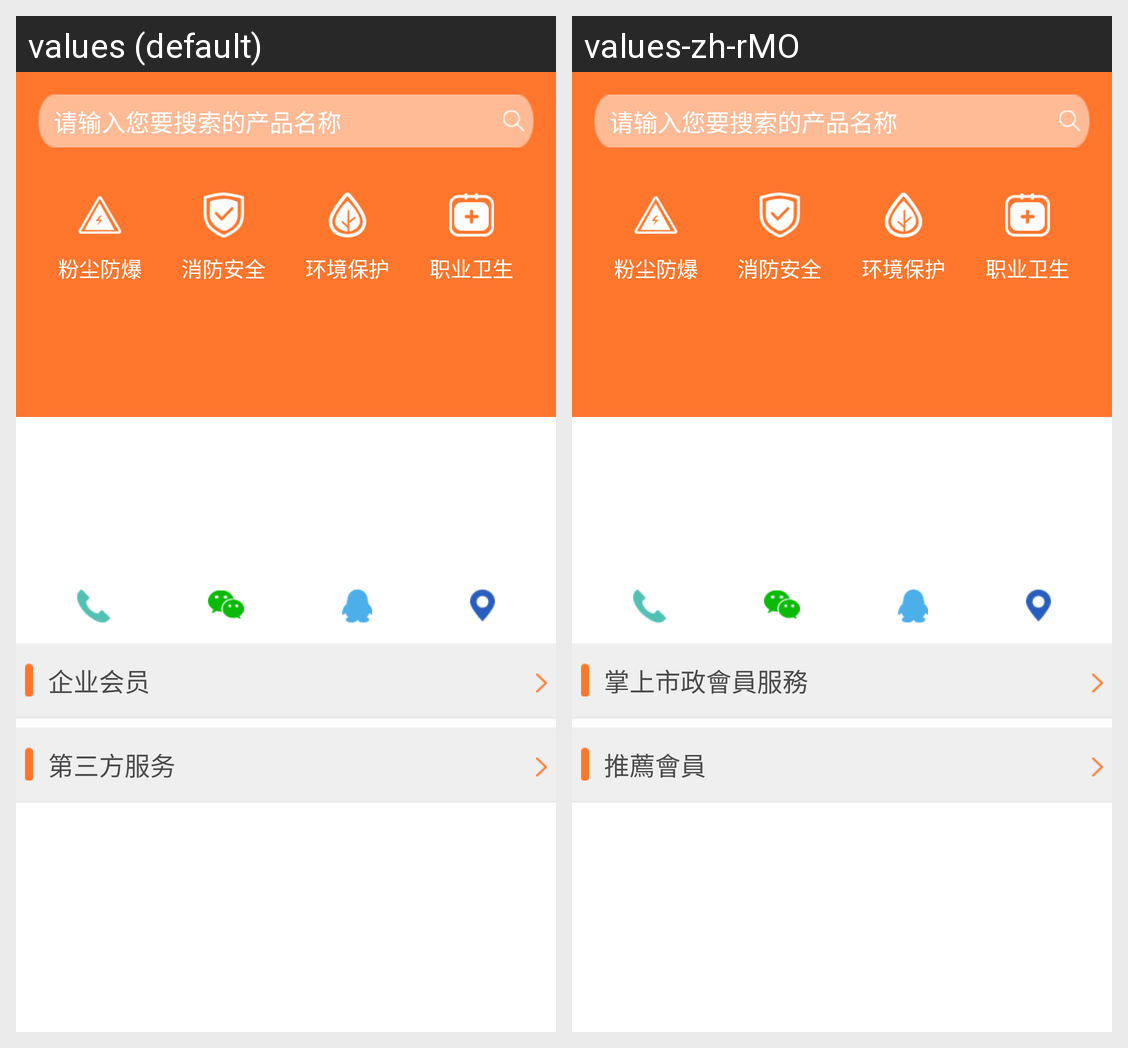

Strings drawn on this Android screen and how each of the app's shown locales translates them:
Android screen res/layout/fragment_supply.xml rendered under 2 locales, left to right: values (default), values-zh-rMO. Device: Nexus 5 (rendered at 1080×1920; each locale shown at half size, 540×960, under a caption strip naming it); theme AppTheme.
Strings drawn on this screen, with the default value and each locale's value (text and hints the layout hard-codes, and strings that could not be matched under every locale, appear in the picture but are not listed):

memeber_mid_title
  values: 企业会员
  values-zh-rMO: 掌上市政會員服務

memeber_bottom_title
  values: 第三方服务
  values-zh-rMO: 推薦會員
